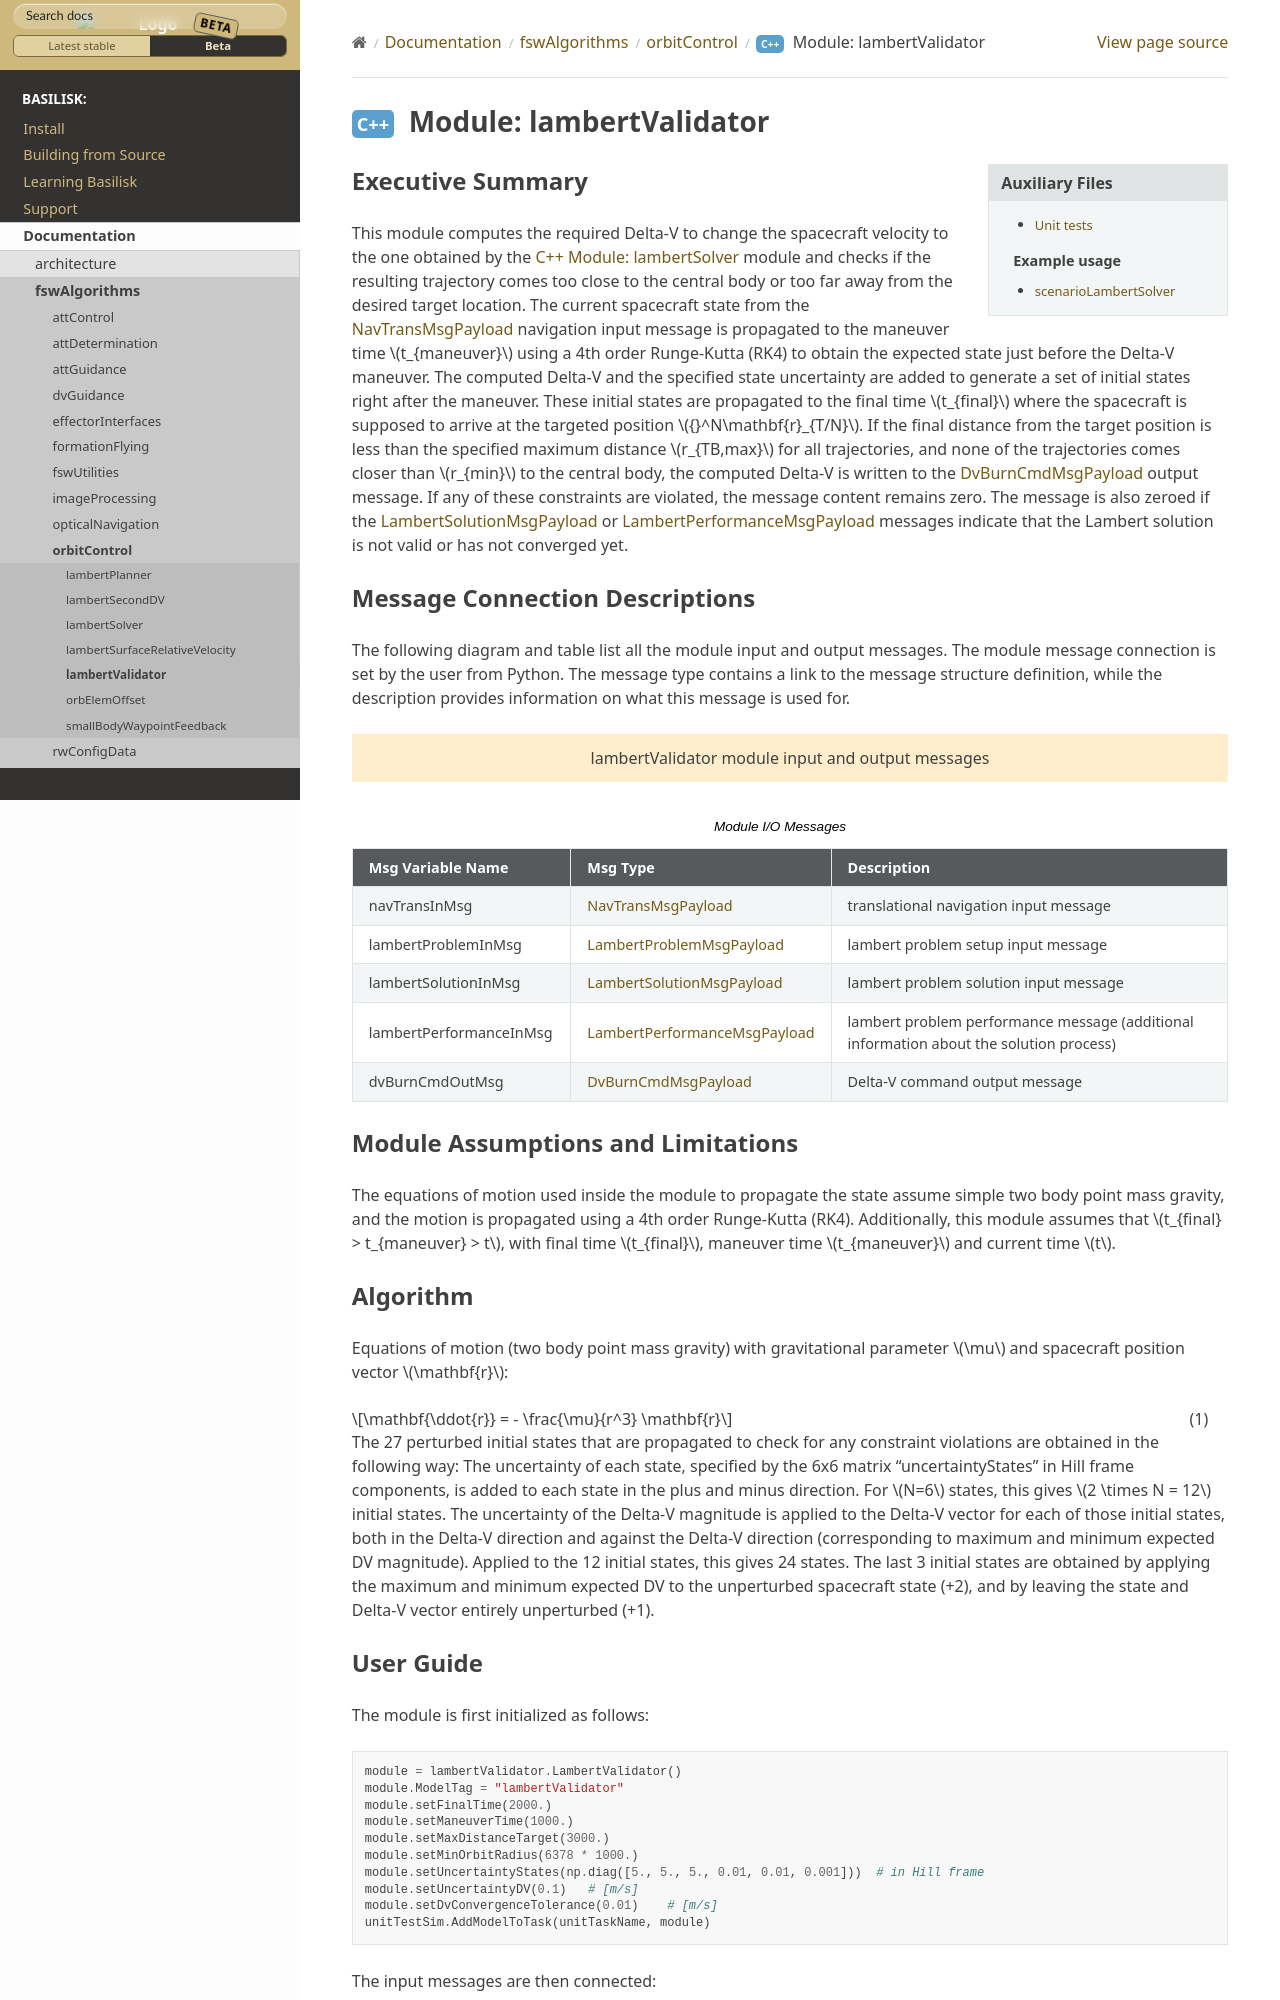

repository: AVSLab/basilisk · page: develop/Documentation/fswAlgorithms/orbitControl/lambertValidator/lambertValidator.html · generator: sphinx

Executive Summary
-----------------
This module computes the required Delta-V to change the spacecraft velocity to the one obtained by the
:ref:`lambertSolver` module and checks if the resulting trajectory comes too close to the central body or too far away
from the desired target location.
The current spacecraft state from the :ref:`NavTransMsgPayload` navigation input message is propagated to the maneuver
time :math:`t_{maneuver}` using a 4th order Runge-Kutta (RK4) to obtain the expected state just before the Delta-V
maneuver.
The computed Delta-V and the specified state uncertainty are added to generate a set of initial states right after the
maneuver.
These initial states are propagated to the final time :math:`t_{final}` where the spacecraft is supposed to arrive at
the targeted position :math:`{}^N\mathbf{r}_{T/N}`.
If the final distance from the target position is less than the specified maximum distance :math:`r_{TB,max}` for all
trajectories, and none of the traje
